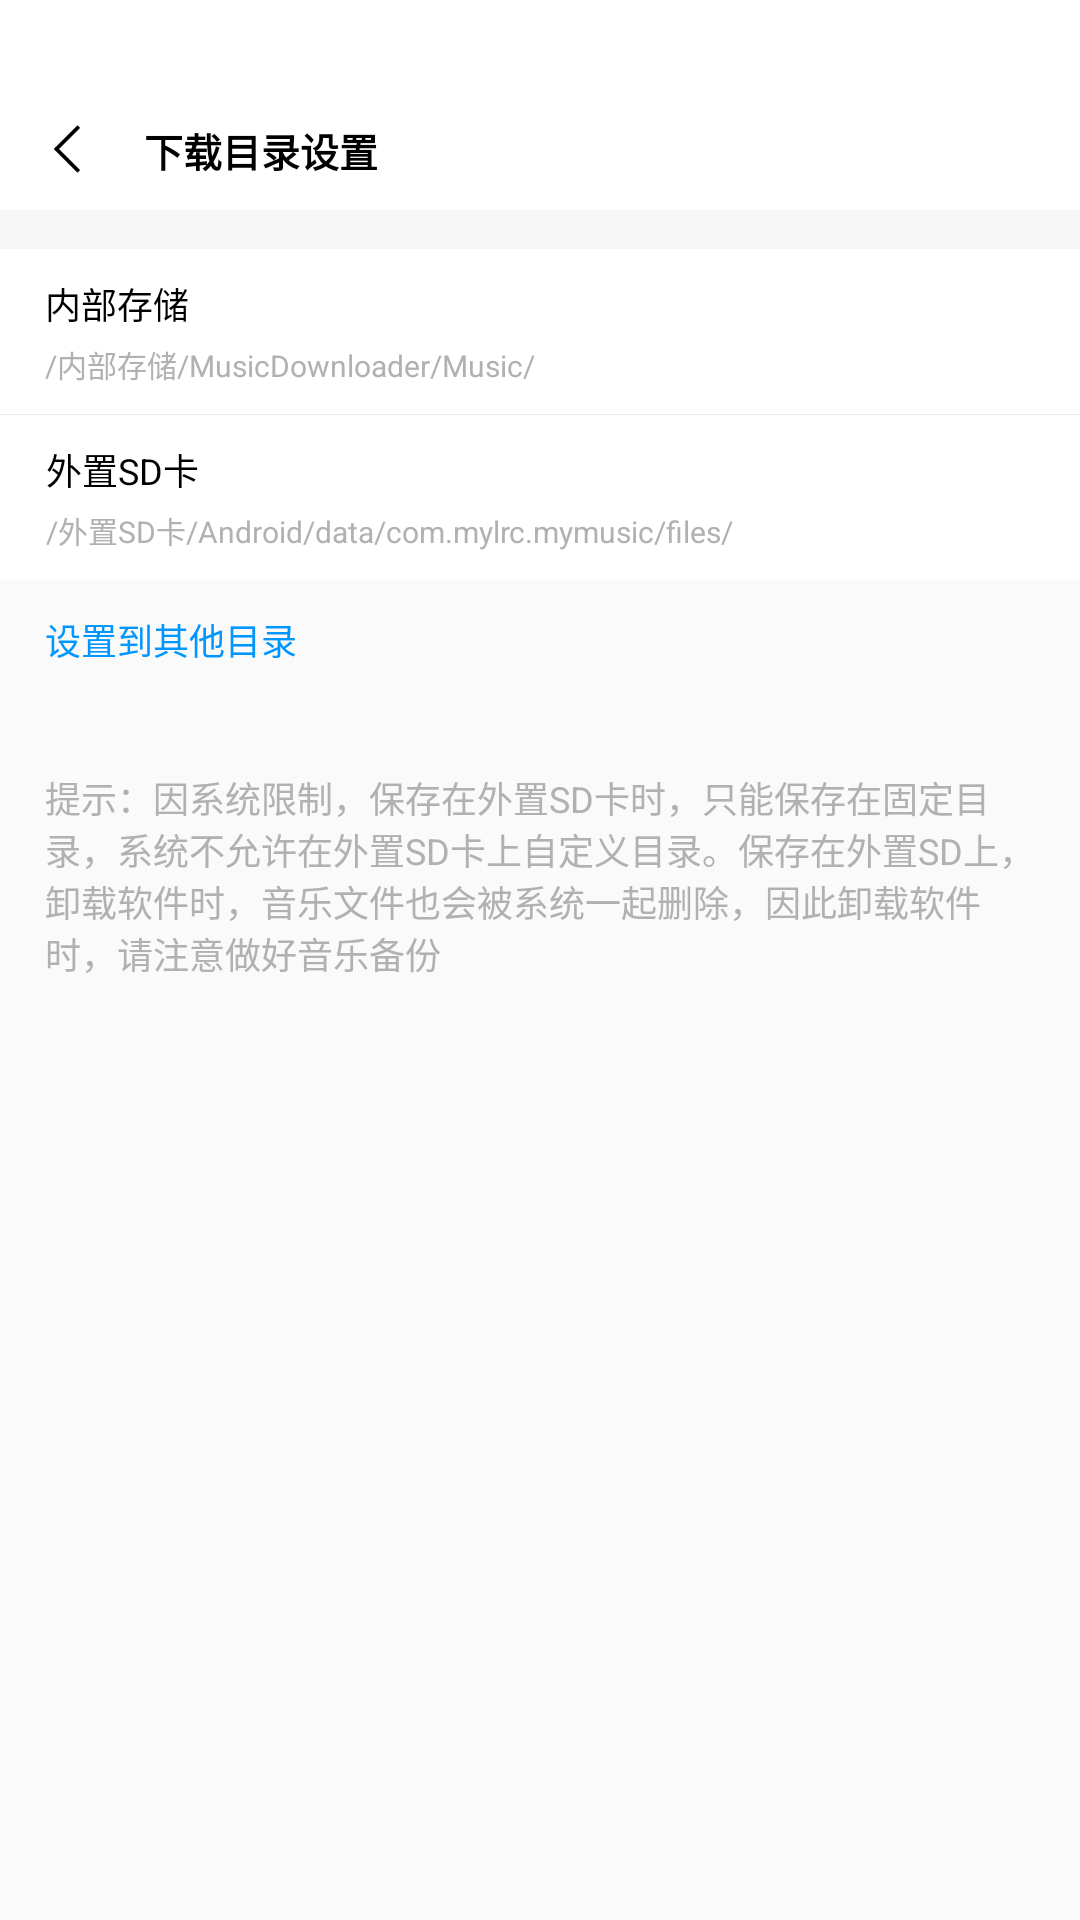

Android layout source for this screen:
<!-- AndroidManifest.xml: application theme AppTheme -->
<!-- res/layout/downdirectory.xml -->
<?xml version="1.0" encoding="utf-8"?>
<LinearLayout xmlns:android="http://schemas.android.com/apk/res/android"
    android:layout_width="fill_parent"
    android:layout_height="fill_parent"
    android:orientation="vertical">

    <LinearLayout
        android:layout_width="fill_parent"
        android:layout_height="70.0dip"
        android:background="#ffffffff"
        android:orientation="vertical">

        <RelativeLayout
            android:layout_width="fill_parent"
            android:layout_height="30.0dip" />

        <RelativeLayout
            android:layout_width="fill_parent"
            android:layout_height="fill_parent">

            <TextView
                android:layout_width="wrap_content"
                android:layout_height="wrap_content"
                android:layout_centerVertical="true"
                android:layout_marginLeft="48.0dip"
                android:gravity="center_vertical"
                android:text="下载目录设置"
                android:textColor="#ff000000"
                android:textSize="13.0sp"
                android:textStyle="bold" />

            <RelativeLayout
                android:id="@+id/downdirectoryRelativeLayout3"
                android:layout_width="35.0dip"
                android:layout_height="35.0dip"
                android:layout_centerVertical="true"
                android:layout_marginLeft="5.0dip"
                android:background="@drawable/selector_btn_default">

                <ImageView
                    android:id="@id/settingtwoImageView1"
                    android:layout_width="20.0dip"
                    android:layout_height="20.0dip"
                    android:layout_centerInParent="true"
                    android:background="@drawable/left"
                    android:text="Text" />
            </RelativeLayout>
        </RelativeLayout>
    </LinearLayout>

    <ScrollView
        android:layout_width="fill_parent"
        android:layout_height="fill_parent">

        <LinearLayout
            android:layout_width="fill_parent"
            android:layout_height="fill_parent"
            android:orientation="vertical">

            <RelativeLayout
                android:layout_width="fill_parent"
                android:layout_height="13.0dip"
                android:background="#fff6f6f6">

                <TextView
                    android:layout_width="wrap_content"
                    android:layout_height="wrap_content"
                    android:layout_centerVertical="true"
                    android:layout_marginLeft="15.0dip"
                    android:gravity="center_vertical"
                    android:text="文件设置"
                    android:textSize="9.0sp"
                    android:visibility="invisible" />
            </RelativeLayout>

            <RelativeLayout
                android:id="@+id/downdirectoryRelativeLayout1"
                android:layout_width="fill_parent"
                android:layout_height="55.0dip"
                android:background="@drawable/selector_btn_primary">

                <ImageView
                    android:id="@+id/downdirectoryCheckBox1"
                    android:layout_width="18.0dip"
                    android:layout_height="16.0dip"
                    android:layout_alignParentRight="true"
                    android:layout_centerVertical="true"
                    android:layout_marginRight="20.0dip"
                    android:background="@drawable/check"
                    android:gravity="center"
                    android:visibility="invisible" />

                <LinearLayout
                    android:layout_width="fill_parent"
                    android:layout_height="fill_parent"
                    android:layout_toLeftOf="@id/downdirectoryCheckBox1"
                    android:gravity="center_vertical"
                    android:orientation="vertical"
                    android:paddingLeft="15.0dip">

                    <TextView
                        android:id="@+id/downdirectoryTextView3"
                        android:layout_width="wrap_content"
                        android:layout_height="wrap_content"
                        android:gravity="center"
                        android:singleLine="true"
                        android:text="内部存储"
                        android:textColor="#ff000000"
                        android:textSize="12.0sp" />

                    <TextView
                        android:layout_width="wrap_content"
                        android:layout_height="wrap_content"
                        android:layout_marginTop="4.0dip"
                        android:gravity="center"
                        android:text="/内部存储/MusicDownloader/Music/"
                        android:textColor="#ffb1b1b1"
                        android:textSize="10.0sp" />
                </LinearLayout>
            </RelativeLayout>

            <View
                android:id="@+id/downdirectoryView1"
                android:layout_width="fill_parent"
                android:layout_height="0.20000005dip"
                android:background="#ffededed" />

            <RelativeLayout
                android:id="@+id/downdirectoryRelativeLayout2"
                android:layout_width="fill_parent"
                android:layout_height="55.0dip"
                android:background="@drawable/selector_btn_primary">

                <ImageView
                    android:id="@+id/downdirectoryCheckBox2"
                    android:layout_width="18.0dip"
                    android:layout_height="16.0dip"
                    android:layout_alignParentRight="true"
                    android:layout_centerVertical="true"
                    android:layout_marginRight="20.0dip"
                    android:background="@drawable/check"
                    android:gravity="center"
                    android:visibility="invisible" />

                <LinearLayout
                    android:layout_width="fill_parent"
                    android:layout_height="fill_parent"
                    android:layout_toLeftOf="@id/downdirectoryCheckBox2"
                    android:gravity="center_vertical"
                    android:orientation="vertical"
                    android:paddingLeft="15.0dip">

                    <TextView
                        android:id="@+id/downdirectoryTextView4"
                        android:layout_width="wrap_content"
                        android:layout_height="wrap_content"
                        android:gravity="center"
                        android:singleLine="true"
                        android:text="外置SD卡"
                        android:textColor="#ff000000"
                        android:textSize="12.0sp" />

                    <TextView
                        android:layout_width="wrap_content"
                        android:layout_height="wrap_content"
                        android:layout_marginTop="4.0dip"
                        android:gravity="center"
                        android:text="/外置SD卡/Android/data/com.mylrc.mymusic/files/"
                        android:textColor="#ffb1b1b1"
                        android:textSize="10.0sp" />
                </LinearLayout>
            </RelativeLayout>

            <RelativeLayout
                android:id="@id/settingtwoRelativeLayout9"
                android:layout_width="fill_parent"
                android:layout_height="30.0dip"
                android:layout_marginTop="5.0dip">

                <TextView
                    android:id="@+id/downdirectoryTextView1"
                    android:layout_width="fill_parent"
                    android:layout_height="fill_parent"
                    android:gravity="left|center"
                    android:paddingLeft="15.0dip"
                    android:text="设置到其他目录"
                    android:textColor="#ff0096ff"
                    android:textSize="12.0sp" />
            </RelativeLayout>

            <TextView
                android:id="@+id/downdirectoryTextView2"
                android:layout_width="fill_parent"
                android:layout_height="wrap_content"
                android:gravity="center_vertical"
                android:paddingLeft="15.0dip"
                android:textColor="#ffb1b1b1"
                android:textSize="10.0sp" />

            <TextView
                android:layout_width="fill_parent"
                android:layout_height="wrap_content"
                android:layout_marginLeft="15.0dip"
                android:layout_marginTop="15.0dip"
                android:layout_marginRight="15.0dip"
                android:gravity="center_vertical"
                android:text="提示：因系统限制，保存在外置SD卡时，只能保存在固定目录，系统不允许在外置SD卡上自定义目录。保存在外置SD上，卸载软件时，音乐文件也会被系统一起删除，因此卸载软件时，请注意做好音乐备份"
                android:textColor="#ffb1b1b1"
                android:textSize="12.0sp" />
        </LinearLayout>
    </ScrollView>
</LinearLayout>
<!-- resources referenced by this layout -->
<resources>
  <!-- drawable check: png bitmap (drawable, 597 bytes) -->
  <!-- drawable left: png bitmap (drawable, 255 bytes) -->
  <!-- drawable selector_btn_default (drawable) -->
  <?xml version="1.0" encoding="utf-8"?>
  <selector xmlns:android="http://schemas.android.com/apk/res/android">
      <item android:state_pressed="true">
          <shape android:shape="rectangle">
              <solid android:color="#ffe6e6e6" />
              <corners android:radius="50.0dip" />
          </shape>
      </item>
  </selector>
  <!-- drawable selector_btn_primary (drawable) -->
  <?xml version="1.0" encoding="utf-8"?>
  <selector xmlns:android="http://schemas.android.com/apk/res/android">
      <item android:drawable="@color/background_light" android:state_pressed="true" />
      <item android:drawable="@color/text_primary_inverse" android:state_pressed="false" />
  </selector>
  <style name="AppTheme" parent="@android:style/Theme.Material.Light">
          <item name="android:windowNoTitle">true</item>
      </style>
  <color name="background_light">#ffeaeaea</color>
  <color name="text_primary_inverse">#ffffffff</color>
</resources>
